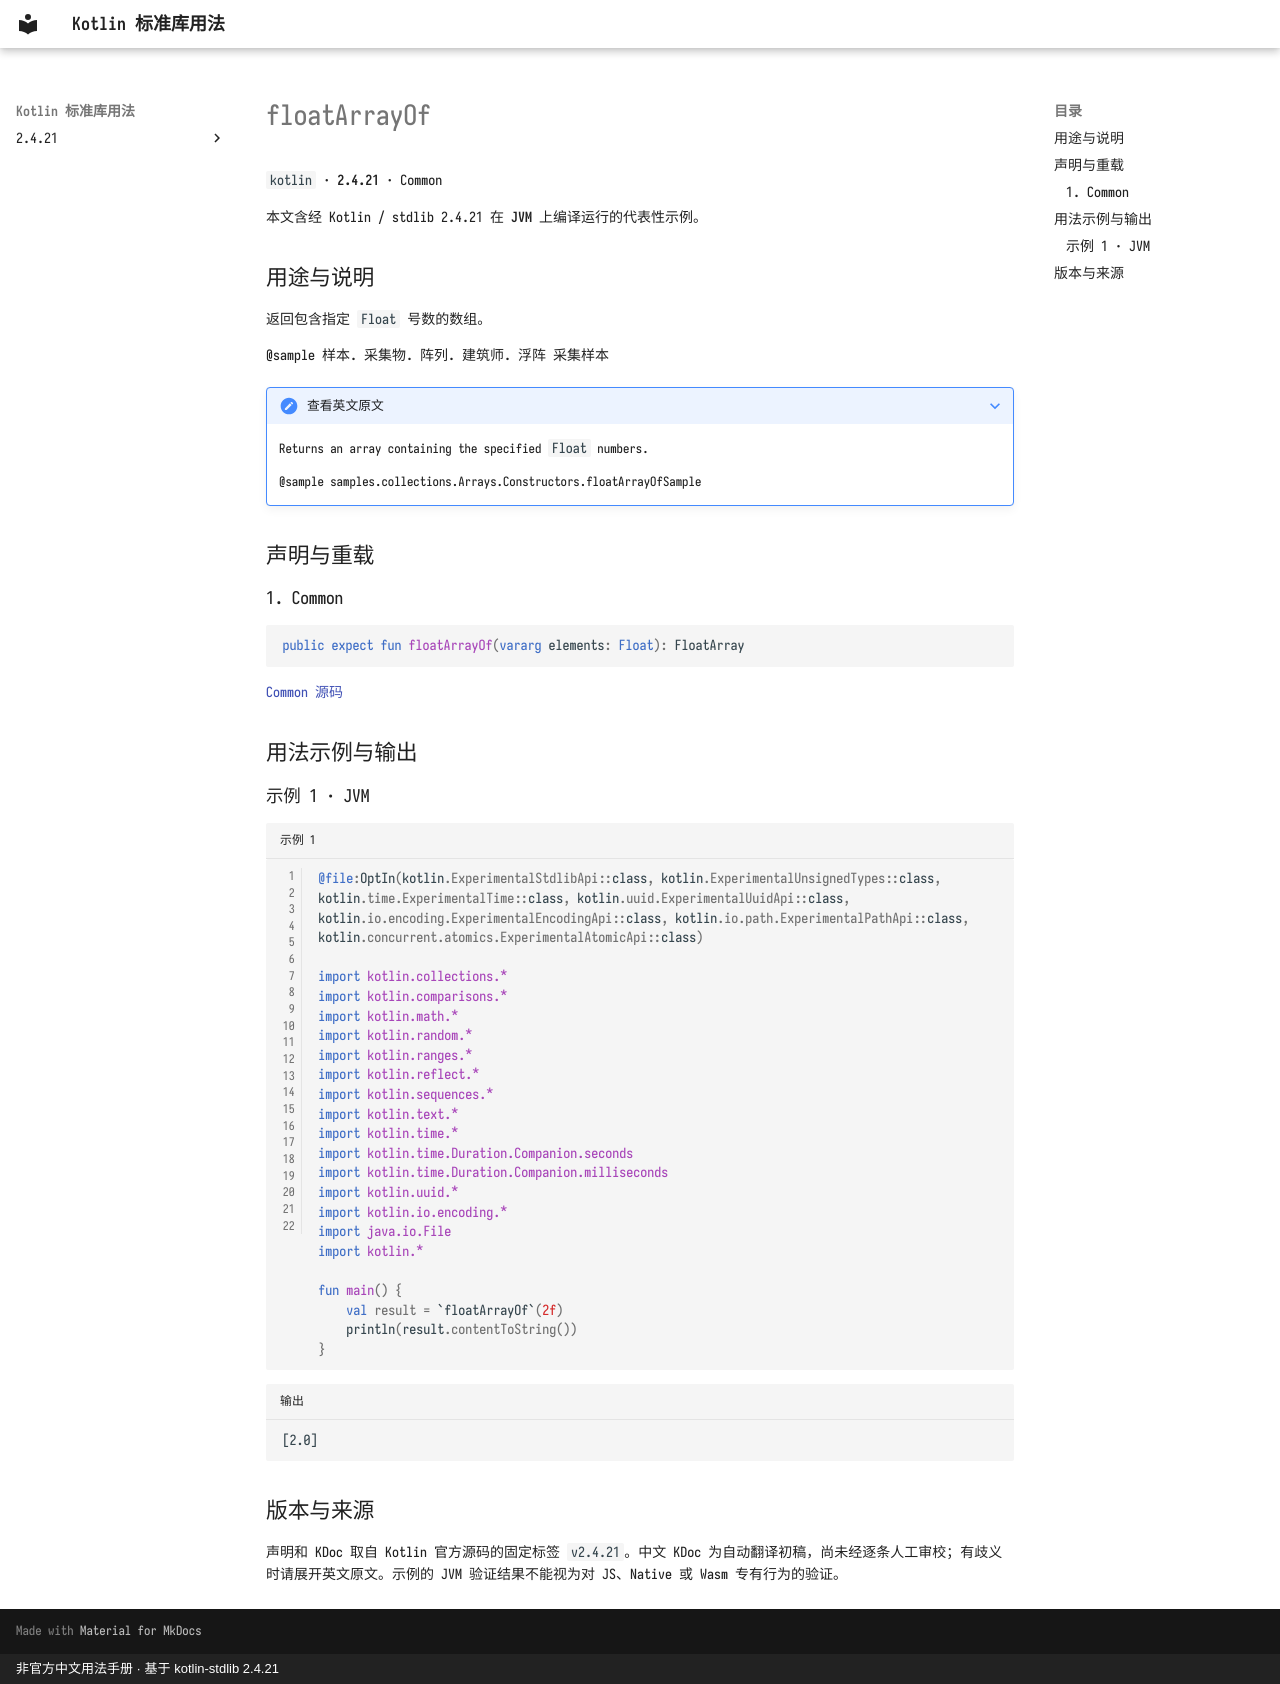

repository: oooooooko/kotlin-stdlib-docs · page: zh/api/kotlin/floatarrayof--f79ef383/index.html · generator: mkdocs · copyright: 非官方中文用法手册 · 基于 kotlin-stdlib 2.4.21

# floatArrayOf

`kotlin` · **2.4.21** · Common

本文含经 Kotlin / stdlib 2.4.21 在 **JVM** 上编译运行的代表性示例。

## 用途与说明

返回包含指定 `Float` 号数的数组。

@sample 样本. 采集物. 阵列. 建筑师. 浮阵 采集样本

??? note "查看英文原文"

    Returns an array containing the specified `Float` numbers.
    
    @sample samples.collections.Arrays.Constructors.floatArrayOfSample

## 声明与重载

### 1. Common

```kotlin
public expect fun floatArrayOf(vararg elements: Float): FloatArray
```

[Common 源码](https://github.com/JetBrains/kotlin/blob/v2.4.21/libraries/stdlib/src/kotlin/Library.kt#L43)

## 用法示例与输出

### 示例 1 · JVM

```kotlin title="示例 1" linenums="1"
@file:OptIn(kotlin.ExperimentalStdlibApi::class, kotlin.ExperimentalUnsignedTypes::class, kotlin.time.ExperimentalTime::class, kotlin.uuid.ExperimentalUuidApi::class, kotlin.io.encoding.ExperimentalEncodingApi::class, kotlin.io.path.ExperimentalPathApi::class, kotlin.concurrent.atomics.ExperimentalAtomicApi::class)

import kotlin.collections.*
import kotlin.comparisons.*
import kotlin.math.*
import kotlin.random.*
import kotlin.ranges.*
import kotlin.reflect.*
import kotlin.sequences.*
import kotlin.text.*
import kotlin.time.*
import kotlin.time.Duration.Companion.seconds
import kotlin.time.Duration.Companion.milliseconds
import kotlin.uuid.*
import kotlin.io.encoding.*
import java.io.File
import kotlin.*

fun main() {
    val result = `floatArrayOf`(2f)
    println(result.contentToString())
}
```

```text title="输出"
[2.0]
```

## 版本与来源

声明和 KDoc 取自 Kotlin 官方源码的固定标签 `v2.4.21`。中文 KDoc 为自动翻译初稿，尚未经逐条人工审校；有歧义时请展开英文原文。示例的 JVM 验证结果不能视为对 JS、Native 或 Wasm 专有行为的验证。
